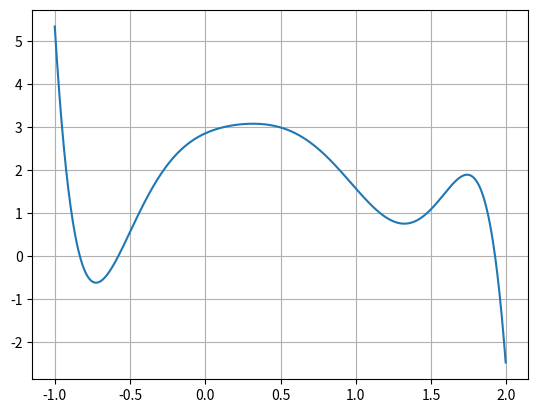

Here is the Python script that generated this plot:
class Lagrange:
    def __init__(self, pointlist):
        self.arPoints = pointlist

    def polinom(self):
        result = ''
        
        for i in range(len(self.arPoints)):
            p = str(self.arPoints[i][1]) + ' * '
            
            for j in range(i):
                p += '(x-' + str(self.arPoints[j][0]) + ')'
            for j in range(i+1, len(self.arPoints)):
                p += '(x-' + str(self.arPoints[j][0]) + ')'

            p += ' / '

            for j in range(i):
                p += '(' + str(self.arPoints[i][0]) + '-' + str(self.arPoints[j][0]) + ')'
            for j in range(i+1, len(self.arPoints)):
                p += '(' + str(self.arPoints[i][0]) + '-' + str(self.arPoints[j][0]) + ')'

            result += p + ' + '

        return result

    def getValue(self, x):
        result = 0
        for i in range(len(self.arPoints)):
            p = 1
            for j in range(i):
                p *= (x - self.arPoints[j][0]) / (self.arPoints[i][0] - self.arPoints[j][0])
            for j in range(i+1, len(self.arPoints)):
                p *= (x - self.arPoints[j][0]) / (self.arPoints[i][0] - self.arPoints[j][0])
            result += p * self.arPoints[i][1]   
        
        return result
class Chebyshev:
    def __init__(self, rank):
        self.rank = rank + 1
        self.koefs = self.__findkoefs()

    def koeficients(self):
        return self.koefs

    def roots(self):
        return np.roots(self.koefs)

    def Value(self, x):
        result = 0
        for i in len(self.koefs):
            result += x**(self.rank-i) * self.koefs[i]
        return result

    def __findkoefs(self):
        Tprev = [0] * self.rank
        Tprev[-1] = 1
        Tcurr = [0] * self.rank
        Tcurr[-2]  = 1
        for _ in range(2, self.rank):
            Ti = self.__Tnext(Tcurr, Tprev)
            Tprev = Tcurr
            Tcurr = Ti
        return Tcurr

    def __Tnext(self, Tcurr, Tprev):
        result = []
        buff = self.__slide(Tcurr)
        for i in range(self.rank):
            result.append(2 * buff[i] - Tprev[i])
        return result

    def __slide(self, array):
        result = []
        for i in range(len(array) - 1):
            result.append(array[i + 1])
        result.append(0)
        return result
import numpy as np
import math
import matplotlib.pyplot as plt
import random

def randNums(Xarray, lowerlim, upperlim):
    result = []
    for _ in Xarray:
        result.append(random.uniform(lowerlim, upperlim))
    return result

def optValuesX(start, end, count):
    polinom = Chebyshev(count)
    result = polinom.roots()
    for i in range(len(result)):
        result[i] = result[i] * (end-start)/2 + (start+end)/2
    return result

def equidistantValuesX(start, end, count):
    result = []
    step = (float)(end - start) / count
    for i in np.arange(start, end, step):
        result.append(i)
    return result

start = -1
end = 2
count = 8

X = optValuesX(start, end, count)
Y = randNums(X, -2, 4)
   
points = []
for i in range(count):
    points.append([X[i], Y[i]])

print(points)

polinom = Lagrange(points)

Xgraph = []
Ygraph = []
for i in np.arange(start, end, 0.005):
    Xgraph.append(i)
for x in Xgraph:
    Ygraph.append(polinom.getValue(x))

plt.plot(Xgraph, Ygraph)
plt.grid(True)
plt.show()

